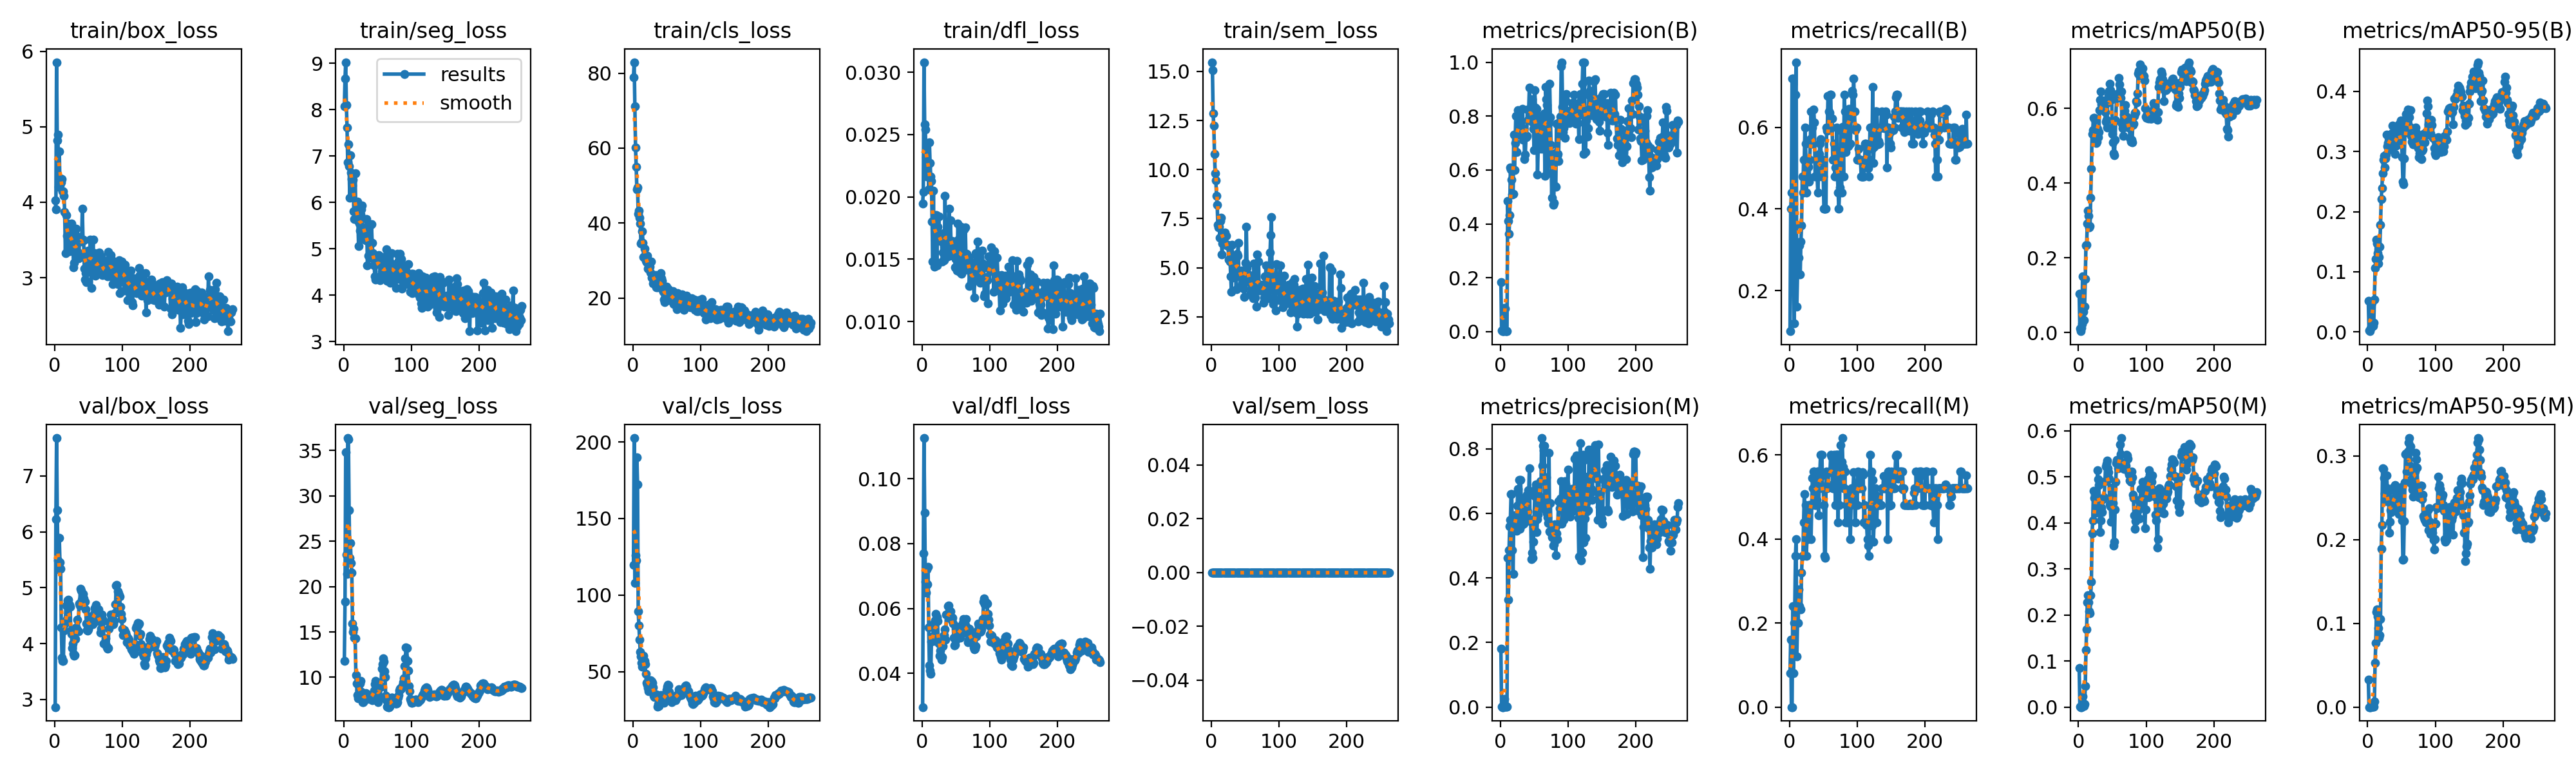

Source data for this figure (header and first rows):
epoch, time, train/box_loss, train/seg_loss, train/cls_loss, train/dfl_loss, train/sem_loss, metrics/precision(B), metrics/recall(B), metrics/mAP50(B), metrics/mAP50-95(B), metrics/precision(M), metrics/recall(M), metrics/mAP50(M), metrics/mAP50-95(M), val/box_loss, val/seg_loss, val/cls_loss, val/dfl_loss, val/sem_loss, lr/pg0, lr/pg1, lr/pg2
1, 18.89, 4.029, 8.069, 78.84, 0.01948, 15.47, 0.1845, 0.1003, 0.1036, 0.05143, 0.1808, 0.08, 0.08424, 0.03274, 2.864, 11.81, 119.9, 0.02957, 0, 4.16667e-06, 4.16667e-06, 0.09584
2, 21.05, 3.907, 8.674, 82.96, 0.02042, 15.05, 0.00504, 0.4, 0.01052, 0.0027, 0.00056, 0.16, 0.00035, 0.0001, 6.227, 18.35, 202.5, 0.07702, 0, 9.13642e-06, 9.13642e-06, 0.09084
3, 23.82, 5.855, 9.023, 71.14, 0.03081, 12.85, 0.00153, 0.44, 0.00365, 0.00111, 0, 0, 0, 0, 7.679, 34.81, 108.1, 0.1126, 0, 1.40732e-05, 1.40732e-05, 0.08585
4, 26.54, 4.819, 8.095, 60.17, 0.02584, 12.23, 0.0025, 0.72, 0.0129, 0.00538, 0, 0, 0, 0, 6.393, 23.55, 126, 0.08953, 0, 1.89769e-05, 1.89769e-05, 0.08085
5, 29.23, 4.893, 7.612, 55.05, 0.02539, 10.8, 0.0025, 0.72, 0.02366, 0.008, 0.00083, 0.24, 0.00171, 0.00035, 5.495, 21.39, 122.5, 0.06834, 0, 2.38477e-05, 2.38477e-05, 0.07586
6, 31.95, 4.208, 6.867, 48.94, 0.02317, 9.818, 0.08742, 0.2797, 0.15, 0.04795, 0.02591, 0.08, 0.02391, 0.00459, 5.324, 36.37, 189.9, 0.06481, 0, 2.86854e-05, 2.86854e-05, 0.07086
7, 34.67, 4.671, 7.253, 49.43, 0.02165, 9.455, 0.08563, 0.12, 0.05553, 0.01426, 0.00338, 0.2, 0.00333, 0.00066, 5.896, 36.2, 172.1, 0.07203, 0, 3.34902e-05, 3.34902e-05, 0.06587
8, 37.44, 4.218, 6.777, 42.51, 0.02241, 8.676, 0.00236, 0.68, 0.03374, 0.00956, 0.00083, 0.24, 0.00225, 0.0003, 5.451, 28.45, 89.28, 0.0675, 0, 3.82619e-05, 3.82619e-05, 0.06087
9, 40.18, 4.315, 6.094, 43.33, 0.02266, 8.212, 0.00245, 0.68, 0.06971, 0.01529, 0.0013, 0.36, 0.00675, 0.00085, 5.341, 23.16, 80.02, 0.07281, 0, 4.30007e-05, 4.30007e-05, 0.05588
10, 43.04, 4.26, 7.012, 41.48, 0.02058, 7.192, 0.00301, 0.76, 0.1431, 0.05386, 0.00159, 0.4, 0.0457, 0.0065, 4.296, 24.78, 71.07, 0.05423, 0, 4.77064e-05, 4.77064e-05, 0.05088
11, 45.78, 4.304, 6.64, 39.82, 0.02438, 7.067, 0.4852, 0.16, 0.2335, 0.1066, 0.4621, 0.12, 0.1235, 0.05308, 3.743, 22.62, 62.9, 0.04239, 0, 5.23792e-05, 5.23792e-05, 0.04589
12, 49.07, 4.143, 6.501, 34.51, 0.0227, 7.09, 0.4112, 0.24, 0.2353, 0.1215, 0.3333, 0.2, 0.1689, 0.07665, 3.688, 21.53, 60.09, 0.0409, 0, 5.70189e-05, 5.70189e-05, 0.04089
13, 52.3, 4.142, 6.358, 34.96, 0.02164, 6.54, 0.3619, 0.3177, 0.2925, 0.154, 0.487, 0.2, 0.2276, 0.1135, 3.689, 15.9, 55.91, 0.03993, 0, 6.16257e-05, 6.16257e-05, 0.0359
14, 55.59, 4.086, 6.489, 37.77, 0.02126, 7.381, 0.4327, 0.28, 0.3256, 0.1468, 0.5603, 0.28, 0.2428, 0.1164, 4.228, 15.03, 53.51, 0.04985, 0, 6.61994e-05, 6.61994e-05, 0.0309
15, 58.34, 3.873, 5.807, 34.79, 0.01802, 7.533, 0.6083, 0.3112, 0.312, 0.1313, 0.5804, 0.24, 0.227, 0.1079, 4.347, 15.37, 57.55, 0.0503, 0, 7.07402e-05, 7.07402e-05, 0.0259
16, 61.15, 3.321, 5.644, 30.96, 0.01482, 5.678, 0.6013, 0.24, 0.2812, 0.1142, 0.6607, 0.2343, 0.2083, 0.09442, 4.398, 14.38, 60.51, 0.0513, 0, 7.52479e-05, 7.52479e-05, 0.02091
17, 63.86, 3.826, 6.626, 33.17, 0.02049, 6.221, 0.5648, 0.32, 0.2845, 0.1246, 0.6594, 0.233, 0.2036, 0.08306, 4.686, 14.29, 57.05, 0.05508, 0, 7.97227e-05, 7.97227e-05, 0.01591
18, 66.59, 3.557, 5.681, 31.23, 0.01441, 6.381, 0.5081, 0.36, 0.3618, 0.1421, 0.4854, 0.32, 0.243, 0.08585, 4.445, 10.23, 54.8, 0.05001, 0, 8.41644e-05, 8.41644e-05, 0.01092
19, 69.37, 3.722, 5.815, 29.85, 0.01658, 6.644, 0.5105, 0.48, 0.4386, 0.1776, 0.4129, 0.36, 0.2724, 0.1054, 4.776, 9.307, 48.5, 0.05641, 0, 8.85732e-05, 8.85732e-05, 0.005922
20, 72.66, 3.611, 6.01, 29.48, 0.01852, 6.799, 0.7311, 0.44, 0.5312, 0.2211, 0.5939, 0.36, 0.3769, 0.1894, 4.786, 8.016, 42.82, 0.05833, 0, 9.29489e-05, 9.29489e-05, 0.0009263
21, 76.01, 3.395, 5.597, 31.24, 0.01852, 6.191, 0.5992, 0.52, 0.5429, 0.2388, 0.5704, 0.44, 0.4047, 0.2177, 4.693, 7.673, 41.52, 0.05657, 0, 9.34e-05, 9.34e-05, 9.34e-05
22, 79.28, 3.354, 5.062, 27.83, 0.01451, 6.627, 0.6993, 0.52, 0.5748, 0.2638, 0.5844, 0.5067, 0.4692, 0.285, 4.689, 7.871, 39.25, 0.05729, 0, 9.307e-05, 9.307e-05, 9.307e-05
23, 82.48, 3.524, 5.544, 28.23, 0.01759, 6.135, 0.8005, 0.6, 0.574, 0.2869, 0.5797, 0.44, 0.4543, 0.2846, 4.661, 8.569, 37.24, 0.05614, 0, 9.274e-05, 9.274e-05, 9.274e-05
24, 85.79, 3.613, 5.387, 27.92, 0.01681, 6.165, 0.6666, 0.56, 0.5697, 0.293, 0.5468, 0.48, 0.461, 0.2733, 4.227, 9.348, 41.37, 0.04958, 0, 9.241e-05, 9.241e-05, 9.241e-05
25, 88.55, 3.714, 5.738, 28.32, 0.01841, 6.107, 0.7974, 0.44, 0.5122, 0.2736, 0.6245, 0.36, 0.4224, 0.2555, 4.175, 9.6, 42.3, 0.04915, 0, 9.208e-05, 9.208e-05, 9.208e-05
26, 91.27, 3.608, 5.855, 26.74, 0.01654, 5.42, 0.8224, 0.48, 0.5068, 0.289, 0.6752, 0.4, 0.4373, 0.2474, 3.915, 8.402, 44.49, 0.04548, 0, 9.175e-05, 9.175e-05, 9.175e-05
27, 93.98, 3.609, 5.94, 29.66, 0.01656, 6.14, 0.7374, 0.48, 0.5104, 0.2953, 0.5689, 0.4, 0.4498, 0.246, 4.002, 7.933, 43.86, 0.04706, 0, 9.142e-05, 9.142e-05, 9.142e-05
28, 96.79, 3.138, 5.21, 25.5, 0.01663, 5.32, 0.7587, 0.5037, 0.5463, 0.3279, 0.7043, 0.4765, 0.5145, 0.2767, 3.82, 7.259, 43.47, 0.04548, 0, 9.109e-05, 9.109e-05, 9.109e-05
29, 99.99, 3.198, 5.435, 25.3, 0.01641, 4.552, 0.7449, 0.4678, 0.5231, 0.3085, 0.5525, 0.48, 0.4947, 0.2615, 3.787, 7.262, 42.65, 0.04419, 0, 9.076e-05, 9.076e-05, 9.076e-05
30, 102.9, 3.337, 5.387, 23.86, 0.0148, 3.782, 0.7635, 0.52, 0.5374, 0.3146, 0.7031, 0.48, 0.4824, 0.2567, 3.8, 7.418, 40.04, 0.04494, 0, 9.043e-05, 9.043e-05, 9.043e-05
31, 105.5, 3.431, 5.263, 25.9, 0.01553, 6.163, 0.7812, 0.5716, 0.5961, 0.3241, 0.6479, 0.48, 0.4325, 0.2491, 4.08, 7.924, 34.47, 0.04835, 0, 9.01e-05, 9.01e-05, 9.01e-05
32, 108.4, 3.651, 5.459, 24.89, 0.01708, 4.502, 0.7257, 0.64, 0.6235, 0.3033, 0.5634, 0.4, 0.38, 0.2079, 4.294, 7.878, 33.75, 0.05165, 0, 8.977e-05, 8.977e-05, 8.977e-05
33, 111.1, 3.352, 5.181, 24.27, 0.01492, 5.018, 0.8256, 0.56, 0.6452, 0.3149, 0.6415, 0.48, 0.4058, 0.2212, 4.266, 8.225, 34.36, 0.05177, 0, 8.944e-05, 8.944e-05, 8.944e-05
34, 113.9, 3.544, 5.637, 26.06, 0.0201, 5.394, 0.7117, 0.6, 0.6109, 0.32, 0.6021, 0.5451, 0.4337, 0.2352, 4.423, 8.182, 33.99, 0.05358, 0, 8.911e-05, 8.911e-05, 8.911e-05
35, 116.6, 3.258, 4.642, 22.79, 0.01633, 4.771, 0.7522, 0.56, 0.6117, 0.3276, 0.5685, 0.52, 0.4232, 0.233, 4.221, 8.041, 35.05, 0.05042, 0, 8.878e-05, 8.878e-05, 8.878e-05
36, 119.4, 3.327, 4.855, 22.77, 0.01659, 5.024, 0.6412, 0.6435, 0.6213, 0.3306, 0.6217, 0.56, 0.4512, 0.2385, 4.712, 7.588, 27.28, 0.05822, 0, 8.845e-05, 8.845e-05, 8.845e-05
37, 122.1, 3.52, 5.457, 23.72, 0.01706, 3.901, 0.6564, 0.6117, 0.6199, 0.3431, 0.6181, 0.56, 0.4529, 0.247, 4.681, 7.729, 29.05, 0.05808, 0, 8.812e-05, 8.812e-05, 8.812e-05
38, 124.9, 3.528, 5.082, 24.29, 0.01525, 5.72, 0.7221, 0.48, 0.5953, 0.3099, 0.5802, 0.48, 0.4551, 0.2402, 4.981, 7.842, 27.46, 0.06068, 0, 8.779e-05, 8.779e-05, 8.779e-05
39, 127.7, 3.496, 4.851, 23.03, 0.0158, 5.6, 0.7259, 0.52, 0.5899, 0.3127, 0.6576, 0.48, 0.49, 0.2628, 4.95, 8.016, 31.09, 0.06087, 0, 8.746e-05, 8.746e-05, 8.746e-05
40, 130.4, 3.476, 4.806, 24.11, 0.01904, 6.256, 0.8244, 0.48, 0.5651, 0.2959, 0.6063, 0.4933, 0.5235, 0.2651, 4.783, 7.711, 34.53, 0.05922, 0, 8.713e-05, 8.713e-05, 8.713e-05
41, 133.1, 3.91, 5.526, 26.64, 0.01604, 4.556, 0.7855, 0.48, 0.5694, 0.3099, 0.6722, 0.56, 0.5281, 0.2516, 4.718, 7.645, 34.99, 0.05813, 0, 8.68e-05, 8.68e-05, 8.68e-05
42, 135.9, 3.508, 5.134, 25.19, 0.01814, 4.66, 0.8234, 0.44, 0.5491, 0.3101, 0.6623, 0.56, 0.5355, 0.2509, 4.891, 7.468, 32.6, 0.05907, 0, 8.647e-05, 8.647e-05, 8.647e-05
43, 138.6, 3.496, 4.901, 24.57, 0.01617, 4.759, 0.9064, 0.48, 0.6154, 0.3214, 0.7402, 0.4565, 0.5183, 0.2386, 4.807, 7.65, 32.83, 0.05739, 0, 8.614e-05, 8.614e-05, 8.614e-05
44, 141.4, 3.116, 4.782, 22.15, 0.01647, 4.065, 0.8168, 0.5355, 0.6359, 0.3347, 0.5765, 0.52, 0.5099, 0.2541, 4.757, 8.09, 31.66, 0.05626, 0, 8.581e-05, 8.581e-05, 8.581e-05
45, 144.2, 2.973, 4.639, 21.62, 0.01527, 4.85, 0.8046, 0.56, 0.6465, 0.339, 0.5757, 0.56, 0.4956, 0.2452, 4.749, 8.539, 29.99, 0.05712, 0, 8.548e-05, 8.548e-05, 8.548e-05
46, 147.1, 3.059, 4.403, 19.56, 0.0159, 4.245, 0.781, 0.571, 0.6658, 0.345, 0.4583, 0.6, 0.4405, 0.2302, 4.618, 9.24, 29.73, 0.0553, 0, 8.515e-05, 8.515e-05, 8.515e-05
47, 149.9, 2.941, 4.34, 18.96, 0.01531, 4.494, 0.8624, 0.52, 0.6487, 0.3288, 0.4781, 0.55, 0.4356, 0.2335, 4.357, 9.596, 33.88, 0.05104, 0, 8.482e-05, 8.482e-05, 8.482e-05
48, 152.9, 3.322, 4.749, 20.37, 0.0164, 3.932, 0.7756, 0.48, 0.6237, 0.3407, 0.4617, 0.6, 0.4023, 0.2321, 4.239, 9.305, 33.78, 0.04852, 0, 8.449e-05, 8.449e-05, 8.449e-05
49, 155.7, 3.118, 4.677, 21.98, 0.01437, 3.518, 0.7528, 0.52, 0.6338, 0.3513, 0.5119, 0.52, 0.4511, 0.2576, 4.232, 8.755, 33.92, 0.04881, 0, 8.416e-05, 8.416e-05, 8.416e-05
50, 159.2, 3.362, 4.757, 22.99, 0.01502, 4.709, 0.6729, 0.48, 0.5309, 0.3179, 0.5826, 0.52, 0.4765, 0.2625, 4.258, 7.423, 38.08, 0.05023, 0, 8.383e-05, 8.383e-05, 8.383e-05
51, 162.1, 3.269, 4.835, 20.95, 0.01436, 5.244, 0.8959, 0.4, 0.5091, 0.2903, 0.6534, 0.48, 0.4433, 0.2231, 4.304, 7.265, 40.49, 0.05078, 0, 8.35e-05, 8.35e-05, 8.35e-05
52, 165, 3.356, 4.87, 22.08, 0.01408, 7.097, 0.8316, 0.4, 0.4799, 0.2499, 0.6759, 0.36, 0.3508, 0.176, 4.49, 7.668, 41.65, 0.05444, 0, 8.317e-05, 8.317e-05, 8.317e-05
53, 167.9, 3.503, 4.755, 22.38, 0.01786, 4.995, 0.8138, 0.4, 0.4749, 0.2454, 0.6894, 0.3554, 0.3587, 0.1769, 4.394, 7.772, 40.95, 0.05346, 0, 8.284e-05, 8.284e-05, 8.284e-05
54, 170.8, 2.865, 4.325, 19.35, 0.01659, 4.305, 0.8261, 0.4, 0.5165, 0.2889, 0.5422, 0.52, 0.429, 0.2219, 4.371, 7.808, 36.75, 0.05352, 0, 8.251e-05, 8.251e-05, 8.251e-05
55, 173.6, 3.239, 4.712, 20.65, 0.01544, 4.67, 0.5832, 0.6, 0.5683, 0.3313, 0.5823, 0.56, 0.4891, 0.2684, 4.359, 8.996, 32.39, 0.05236, 0, 8.218e-05, 8.218e-05, 8.218e-05
56, 176.5, 3.265, 4.498, 20.42, 0.01392, 4.57, 0.6786, 0.5915, 0.6257, 0.3538, 0.5969, 0.52, 0.5301, 0.3019, 4.344, 10.93, 30.97, 0.05097, 0, 8.185e-05, 8.185e-05, 8.185e-05
57, 179.8, 3.506, 4.817, 19.79, 0.01759, 3.647, 0.6792, 0.6777, 0.6393, 0.3626, 0.6544, 0.5305, 0.5365, 0.303, 4.462, 11.42, 30.27, 0.05246, 0, 8.152e-05, 8.152e-05, 8.152e-05
58, 183.2, 3.104, 4.407, 21.6, 0.01383, 4.26, 0.7056, 0.64, 0.6377, 0.3463, 0.6162, 0.56, 0.5189, 0.2811, 4.53, 12.08, 32.95, 0.05308, 0, 8.119e-05, 8.119e-05, 8.119e-05
59, 186, 3.321, 4.386, 21.8, 0.01574, 4.589, 0.799, 0.6361, 0.682, 0.3695, 0.6993, 0.5582, 0.5309, 0.3055, 4.631, 11.72, 32.03, 0.05477, 0, 8.086e-05, 8.086e-05, 8.086e-05
60, 189.5, 3.029, 4.369, 18.41, 0.01424, 3.868, 0.7725, 0.68, 0.6638, 0.3661, 0.6334, 0.56, 0.5275, 0.316, 4.606, 10.7, 32.99, 0.05547, 0, 8.053e-05, 8.053e-05, 8.053e-05
... 203 more rows
